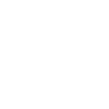
t = 0.00 s
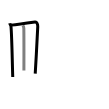
t = 2.50 s
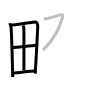
t = 5.25 s
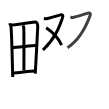
t = 7.75 s
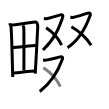
t = 10.50 s
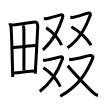
t = 13.00 s

The animated SVG that drew these frames (rendered in a browser with its animation timeline set to each time). Animation: 13 SMIL elements (animate=13); one cycle of 13.00 s.

<svg width="109px" height="109px" viewBox="0 0 px 109px" xmlns="http://www.w3.org/2000/svg" xmlns:xlink="http://www.w3.org/1999/xlink" xml:space="preserve" version="1.1"  baseProfile="full">
<path d="M9.74,23.2c0.19,0.87,1.13,2.03,1.24,3.1c0.88,8.81,1.23,34.48,1.77,50.67" style="fill:none;stroke:black;stroke-width:3;opacity:0">
  <animate attributeType="CSS" attributeName="opacity" from="0" to="1" begin="0s" dur="1s" repeatCount="0" fill="freeze" />
</path>
<path d="M11.12,25.13c6.78-0.69,18.86-2.4,23.92-3.12c1.86-0.26,2.81,2.31,2.72,4.66c-0.35,8.61-1.68,32.58-2.53,46.91" style="fill:none;stroke:black;stroke-width:3;opacity:0">
  <animate attributeType="CSS" attributeName="opacity" from="0" to="1" begin="1s" dur="1s" repeatCount="0" fill="freeze" />
</path>
<path d="M22.86,25.44c0.42,0.59,0.96,2.46,0.97,3.17c0.19,11.93,0.08,34.94,0.08,41.99" style="fill:none;stroke:black;stroke-width:3;opacity:0">
  <animate attributeType="CSS" attributeName="opacity" from="0" to="1" begin="2s" dur="1s" repeatCount="0" fill="freeze" />
</path>
<path d="M12.38,47.69c2.21-0.36,21.6-2.34,23.43-2.28" style="fill:none;stroke:black;stroke-width:3;opacity:0">
  <animate attributeType="CSS" attributeName="opacity" from="0" to="1" begin="3s" dur="1s" repeatCount="0" fill="freeze" />
</path>
<path d="M13.1,72.97c4.88,0.14,15.38-1.92,22.12-1.96" style="fill:none;stroke:black;stroke-width:3;opacity:0">
  <animate attributeType="CSS" attributeName="opacity" from="0" to="1" begin="4s" dur="1s" repeatCount="0" fill="freeze" />
</path>
<path d="M43.82,18.56c0.24,0.03,1.54,0.26,2.22,0.19c3.07-0.33,11.18-3.07,14.4-3.91c2.21-0.58,2.83,0.66,2.27,2.24C59.62,25.7,56,37.75,43,50" style="fill:none;stroke:black;stroke-width:3;opacity:0">
  <animate attributeType="CSS" attributeName="opacity" from="0" to="1" begin="5s" dur="1s" repeatCount="0" fill="freeze" />
</path>
<path d="M46.15,27.74C52.1,31.68,58.7,38.93,61.64,45.1" style="fill:none;stroke:black;stroke-width:3;opacity:0">
  <animate attributeType="CSS" attributeName="opacity" from="0" to="1" begin="6s" dur="1s" repeatCount="0" fill="freeze" />
</path>
<path d="M70.32,17.31c0.24,0.03,1.54,0.26,2.22,0.19c3.07-0.33,12.18-3.57,15.4-4.41c2.21-0.58,2.83,0.66,2.27,2.24c-3.09,8.63-9.96,23.93-22.71,32.43" style="fill:none;stroke:black;stroke-width:3;opacity:0">
  <animate attributeType="CSS" attributeName="opacity" from="0" to="1" begin="7s" dur="1s" repeatCount="0" fill="freeze" />
</path>
<path d="M71.39,26.74c7.58,4.22,16,12,19.74,18.61" style="fill:none;stroke:black;stroke-width:3;opacity:0">
  <animate attributeType="CSS" attributeName="opacity" from="0" to="1" begin="8s" dur="1s" repeatCount="0" fill="freeze" />
</path>
<path d="M43.07,60.06c0.24,0.03,1.54,0.26,2.22,0.19c3.07-0.33,11.68-2.57,14.9-3.41c2.21-0.58,2.83,0.66,2.27,2.24c-3.09,8.63-9.21,22.18-22.71,32.43" style="fill:none;stroke:black;stroke-width:3;opacity:0">
  <animate attributeType="CSS" attributeName="opacity" from="0" to="1" begin="9s" dur="1s" repeatCount="0" fill="freeze" />
</path>
<path d="M43.39,67.74c6.53,4.28,13.77,12.16,16.99,18.86" style="fill:none;stroke:black;stroke-width:3;opacity:0">
  <animate attributeType="CSS" attributeName="opacity" from="0" to="1" begin="10s" dur="1s" repeatCount="0" fill="freeze" />
</path>
<path d="M69.13,59.11c0.38,0.04,2.43,0.35,3.52,0.25c4.86-0.45,11.24-2.59,16.34-3.72c3.5-0.77,4.49,0.88,3.6,2.99c-4.9,11.52-12.12,26.28-32.34,37.63" style="fill:none;stroke:black;stroke-width:3;opacity:0">
  <animate attributeType="CSS" attributeName="opacity" from="0" to="1" begin="11s" dur="1s" repeatCount="0" fill="freeze" />
</path>
<path d="M67.75,65.75c3.78,4.8,20.92,23.03,26.02,27.42c1.52,1.31,2.75,1.94,4.23,2.33" style="fill:none;stroke:black;stroke-width:3;opacity:0">
  <animate attributeType="CSS" attributeName="opacity" from="0" to="1" begin="12s" dur="1s" repeatCount="0" fill="freeze" />
</path>
</svg>
